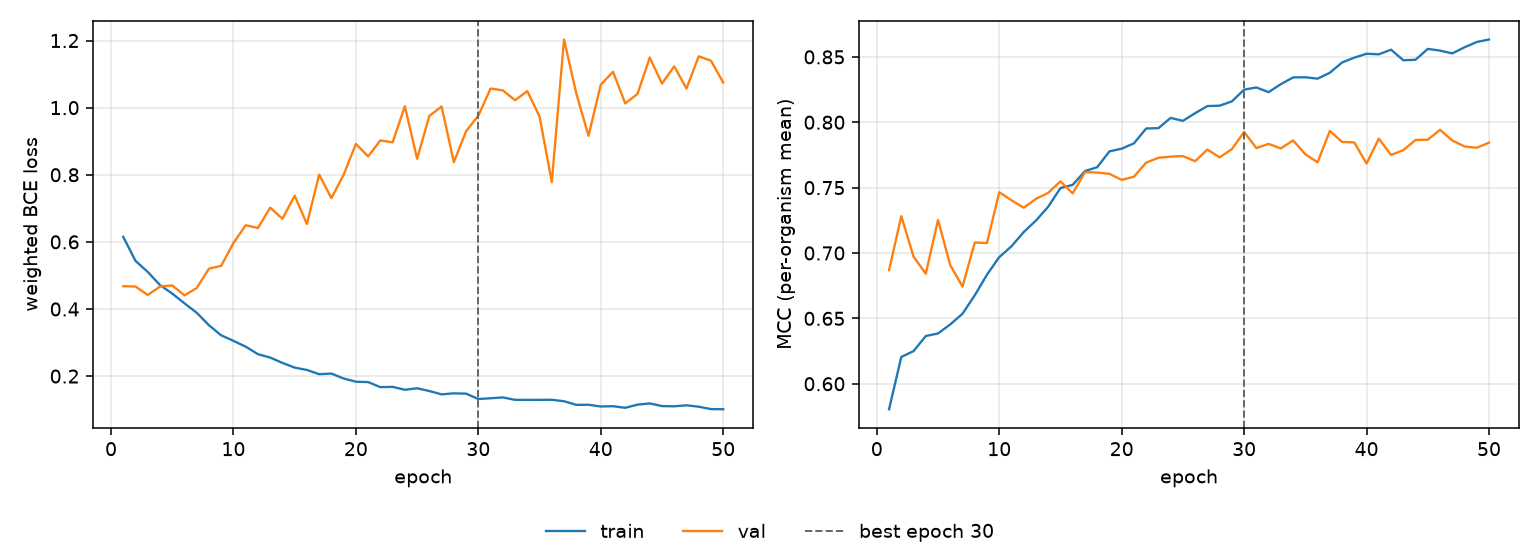

The table this chart was drawn from, first rows:
epoch, tr_loss, vl_loss, tr_mcc, vl_mcc, is_best
1, 0.6149, 0.4679, 0.5805, 0.6868, False
2, 0.5435, 0.467, 0.6205, 0.7282, False
3, 0.5105, 0.4416, 0.6249, 0.6973, False
4, 0.4713, 0.4669, 0.6365, 0.6841, False
5, 0.446, 0.4702, 0.6384, 0.7253, False
6, 0.4169, 0.4406, 0.6454, 0.6907, False
7, 0.3887, 0.4625, 0.6535, 0.6743, False
8, 0.3515, 0.5202, 0.6677, 0.708, False
9, 0.3215, 0.5285, 0.6834, 0.7076, False
10, 0.3049, 0.5968, 0.6968, 0.7465, False
11, 0.2878, 0.6496, 0.7051, 0.7403, False
12, 0.2653, 0.6413, 0.716, 0.7346, False
13, 0.2552, 0.7021, 0.7248, 0.7414, False
14, 0.2393, 0.6687, 0.7354, 0.746, False
15, 0.2253, 0.7376, 0.7497, 0.7548, False
16, 0.2183, 0.6532, 0.7521, 0.7456, False
17, 0.2056, 0.8003, 0.7626, 0.7618, False
18, 0.2075, 0.7304, 0.7656, 0.7615, False
19, 0.1929, 0.8, 0.7777, 0.7605, False
20, 0.1832, 0.8919, 0.7798, 0.7559, False
21, 0.1821, 0.8547, 0.7838, 0.7584, False
22, 0.1671, 0.9024, 0.7952, 0.7691, False
23, 0.1679, 0.8965, 0.7955, 0.7729, False
24, 0.1592, 1.004, 0.8033, 0.7737, False
25, 0.1637, 0.8475, 0.8011, 0.7741, False
26, 0.1555, 0.9752, 0.807, 0.7702, False
27, 0.1456, 1.003, 0.8124, 0.7792, False
28, 0.1486, 0.8377, 0.8127, 0.7731, False
29, 0.1477, 0.9297, 0.816, 0.7795, False
30, 0.1317, 0.9761, 0.8249, 0.7926, True
31, 0.134, 1.057, 0.8266, 0.7803, False
32, 0.1364, 1.052, 0.823, 0.7834, False
33, 0.1293, 1.022, 0.8292, 0.78, False
34, 0.1291, 1.049, 0.8343, 0.7861, False
35, 0.1292, 0.9737, 0.8344, 0.7755, False
36, 0.1295, 0.7778, 0.8333, 0.7694, False
37, 0.125, 1.203, 0.8379, 0.7933, False
38, 0.1144, 1.042, 0.8457, 0.7849, False
39, 0.1146, 0.9161, 0.8494, 0.7846, False
40, 0.1094, 1.068, 0.8524, 0.7684, False
41, 0.1103, 1.107, 0.852, 0.7875, False
42, 0.1056, 1.013, 0.8555, 0.775, False
43, 0.1149, 1.041, 0.8474, 0.7787, False
44, 0.1187, 1.149, 0.8478, 0.7865, False
45, 0.1106, 1.072, 0.8561, 0.7866, False
46, 0.11, 1.123, 0.8548, 0.7942, False
47, 0.1129, 1.057, 0.8527, 0.786, False
48, 0.1088, 1.153, 0.8573, 0.7815, False
49, 0.1017, 1.14, 0.8614, 0.7805, False
50, 0.1013, 1.075, 0.8633, 0.7844, False
